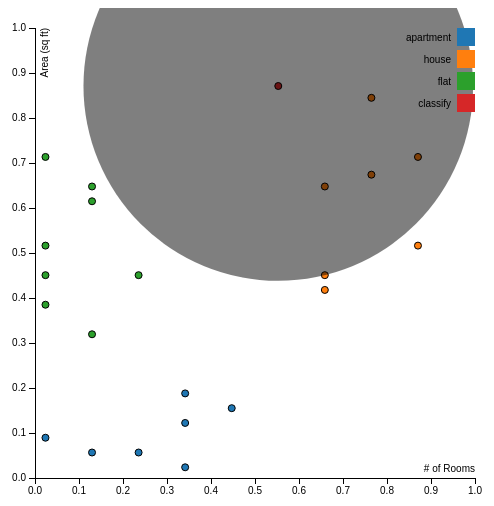
D3 v3 page, settled after 360 driven frames (6 s of simulated time); the page loaded 1 data file(s).


// ── chart.js
function Chart(ele) {
    "use strict";
    var self = this;


    var margin = {
        top: 20,
        right: 20,
        bottom: 30,
        left: 40
    };

    var width = ele.offsetWidth - margin.left - margin.right;
    var height = ele.offsetHeight - margin.top - margin.bottom;

    var x = d3.scale.linear().domain([0, 1]).range([0, width]);
    var y = d3.scale.linear().domain([0, 1]).range([height, 0]);

    var xNormal = d3.scale.linear().range([0, 1]);
    var yNormal = d3.scale.linear().range([0, 1]);

    var color = d3.scale.category10();

    var xAxis = d3.svg.axis().scale(x).orient("bottom");
    var yAxis = d3.svg.axis().scale(y).orient("left");

    var svg = d3.select(ele).append("svg")
        .attr("width", width + margin.left + margin.right)
        .attr("height", height + margin.top + margin.bottom)
        .append("g")
        .attr("transform", "translate(" + margin.left + "," + margin.top + ")");



    self.load = function() {
        d3.tsv("data.tsv", function(error, data) {
            data.forEach(function(d) {
                d.rooms = parseInt(d.rooms, 10);
                d.area = parseInt(d.area, 10);
            });

            var roomDomain = d3.extent(data, function(d) {
                return d.rooms;
            });
            var areaDomain = d3.extent(data, function(d) {
                return d.area;
            });

            xNormal.domain(extendPercent(roomDomain));
            yNormal.domain(extendPercent(areaDomain));

            // We need to get the distance of every node from our classified dot
            var chartData = data.slice(0, -1);
            var classifyDot = data[data.length - 1];

            chartData.forEach(function(dot) {
                var dRooms = x(xNormal(dot.rooms)) - x(xNormal(classifyDot.rooms));
                var dArea = y(yNormal(dot.area)) - y(yNormal(classifyDot.area));

                dot.distance = Math.sqrt(dRooms * dRooms + dArea * dArea);
            });

            svg.append("g")
                .attr("class", "x axis")
                .attr("transform", "translate(0," + height + ")")
                .call(xAxis)
                .append("text")
                .attr("class", "label")
                .attr("x", width)
                .attr("y", -6)
                .style("text-anchor", "end")
                .text("# of Rooms");

            svg.append("g")
                .attr("class", "y axis")
                .call(yAxis)
                .append("text")
                .attr("class", "label")
                .attr("transform", "rotate(-90)")
                .attr("y", 6)
                .attr("dy", ".71em")
                .style("text-anchor", "end")
                .text("Area (sq ft)");

            svg.selectAll(".dot")
                .data(chartData)
                .enter().append("circle")
                .attr("class", "dot")
                .attr("r", 3.5)
                .attr("cx", function(d) {
                return x(xNormal(d.rooms));
            })
                .attr("cy", function(d) {
                return y(yNormal(d.area));
            })
                .style("fill", function(d) {
                return color(d.rmtype);
            });

            var cx = 0;
            var cy = 0;

            svg.selectAll(".dot.classify")
                .data([classifyDot])
                .enter().append("circle")
                .attr("class", "dot classify")
                .attr("r", 3.5)
                .attr("cx", function(d) {
                cx = x(xNormal(d.rooms));
                return cx;
            })
                .attr("cy", function(d) {
                cy = y(yNormal(d.area));
                return cy;
            })
                .style("fill", function(d) {
                return color(d.rmtype);
            });

            var radius = chartData[8].distance;
            var arc = d3.svg.arc()
                .innerRadius(0)
                .outerRadius(radius)
                .startAngle(0)
                .endAngle(2 * Math.PI);

            svg.append("path")
                .attr("opacity", 0.5)
                .attr("d", arc)
                .attr("transform", "translate(" + cx + "," + cy + ")");


            var legend = svg.selectAll(".legend")
                .data(color.domain())
                .enter().append("g")
                .attr("class", "legend")
                .attr("transform", function(d, i) {
                return "translate(0," + ((i * 20) + (2 * i)) + ")";
            });

            legend.append("rect")
                .attr("x", width - 18)
                .attr("width", 18)
                .attr("height", 18)
                .style("fill", color);

            legend.append("text")
                .attr("x", width - 24)
                .attr("y", 9)
                .attr("dy", ".35em")
                .style("text-anchor", "end")
                .text(function(d) {
                return d;
            });
        });
    };

    // Extends an array by 10%

    function extendPercent(arr) {
        var diff = arr[1] - arr[0];
        diff = diff / 20.0;

        return [arr[0] - diff / 2, arr[1] + diff / 2];
    }
}
// ── script.js
window.onload = function() {
    "use strict";

    var chart = new Chart(document.getElementById("chart"));

    var rms = document.getElementById("rms");
    var area = document.getElementById("area");
    var cls = document.getElementById("cls");
    var classify;

    d3.tsv("data.tsv", function(error, data) {
        classify = chart.load(data);
        run();
        setInterval(run, 5000);
    });

    function run() {
        var r = Math.round(Math.random()*10+1);
        var a = Math.round(Math.random()*1800+200);

        var result = classify({rooms: r, area: a, rmtype: "classify"});

        rms.innerText = r;
        area.innerText = a;
        cls.innerText = result;
    }
};

### data: data.tsv
rooms	area	rmtype
1	350	apartment
2	300	apartment
3	300	apartment
4	250	apartment
4	500	apartment
4	400	apartment
5	450	apartment
7	850	house
7	900	house
7	1200	house
8	1500	house
9	1300	house
8	1240	house
10	1700	house
9	1000	house
1	800	flat
3	900	flat
2	700	flat
1	900	flat
2	1150	flat
1	1000	flat
2	1200	flat
1	1300	flat
6	1540	classify